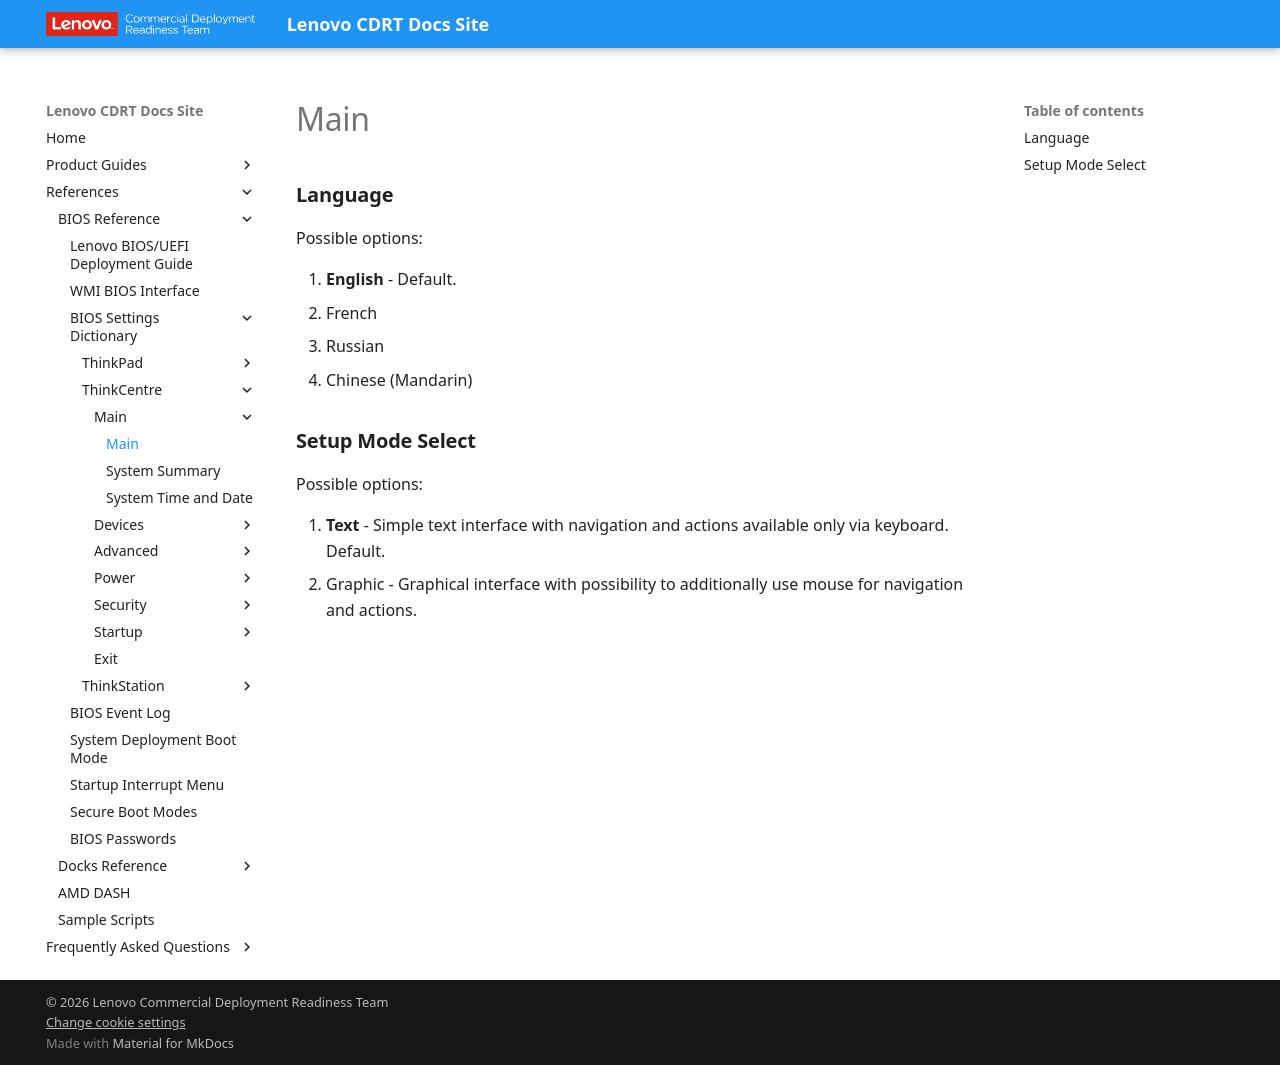

repository: CDRT/mk_docs · page: ref/bios/settings/thinkcentre/main/index.html · generator: mkdocs

# Main

### **Language**

Possible options:

1. **English** - Default.
2. French
3. Russian
4. Chinese (Mandarin)

### **Setup Mode Select**

Possible options:

1. **Text** - Simple text interface with navigation and actions available only via keyboard. Default.
2. Graphic - Graphical interface with possibility to additionally use mouse for navigation and actions.
